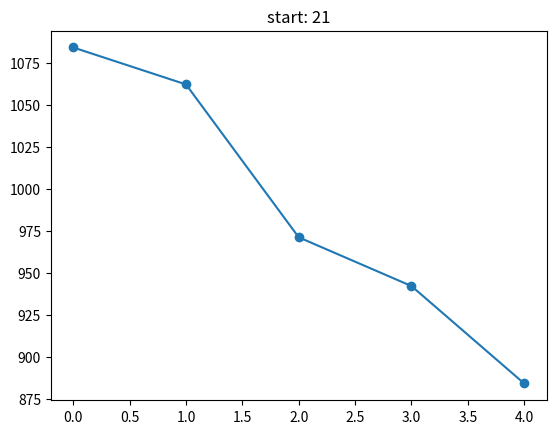
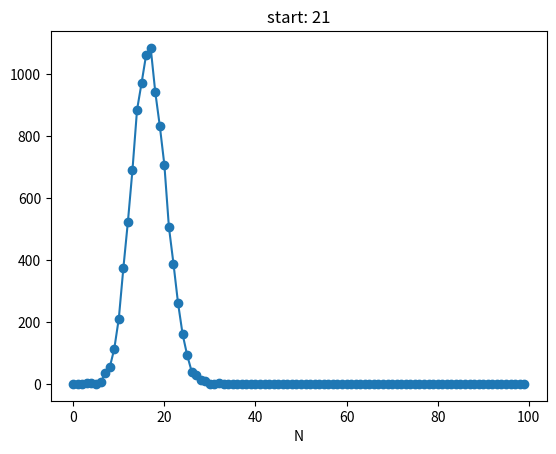

The matplotlib source for these figures, in order:
import copy
import random
from math import sqrt

from matplotlib import pyplot as plt


def matrix_sum(matrix):
    sum = 0
    for ee in matrix:
        for e in ee:
            sum += e
    return sum


def matrix_max(matrix):
    max = 0
    for ee in matrix:
        for e in ee:
            if e > max:
                max = e
    return max


def matrix_multi(matrix):
    result = [[0, 0, 0],
              [0, 0, 0],
              [0, 0, 0]]

    for i in range(len(matrix)):

        for j in range(len(matrix[0])):

            for k in range(len(matrix)):
                result[i][j] += matrix[i][k] * matrix[k][j]

    return result


def A():
    P = [[0.64, 0.32, 0.04], [0.4, 0.5, 0.1], [0.25, 0.50, 0.25]]
    P_prev = [[0, 0, 0, 0],
              [0, 0, 0, 0],
              [0, 0, 0, 0]]
    e = 10 ** (-5)
    x = []
    y = []
    while (abs(matrix_max(P) - matrix_max(P_prev)) > e):
        y.append(matrix_max(P))
        P_prev = P
        P = matrix_multi(P)
    x.extend([i for i in range(len(y))])

    plt.plot(x, y, marker='o')
    plt.xlabel('N')
    plt.ylabel('roznica sum elementow macierzy P')

    for pi in P[0]:
        y = [pi for i in range(len(y))]
        plt.plot(x, y, marker='x')

    plt.show()


def B():
    P = [[0.64, 0.32, 0.04], [0.4, 0.5, 0.1], [0.25, 0.50, 0.25]]
    N = 10 ** 4
    values = [0, 1, 2]

    for node in values:
        visits = [0, 0, 0]
        for i in range(N):
            choice = node
            weights = P[choice]
            choice = random.choices(values, weights)[0]
            visits[choice] += 1
        print(f'start: {node} = {visits[0] / N} {visits[1] / N} {visits[2] / N}')


def CD():
    users = 100
    start_logged_in_users = random.randint(0, 100)
    login_probability = 0.2
    logout_probability = 0.5
    # logout_probability = 1 - (0.008 * start_logged_in_users + 0.1)
    N = 10 ** 4

    visits = [0 for u in range(users)]

    logged_in_users = start_logged_in_users
    for n in range(N):
        for user in range(users - logged_in_users):
            if random.random() < login_probability:
                logged_in_users += 1

        for user in range(logged_in_users):
            if random.random() < logout_probability:
                logged_in_users -= 1

        visits[logged_in_users] += 1

    top_five = []
    temp_values = copy.deepcopy(visits)
    for i in range(5):
        maximum = max(temp_values)
        top_five.append(maximum)
        temp_values.remove(maximum)
    plt.plot([i for i in range(5)], top_five, marker='o')
    plt.title(f'start: {start_logged_in_users}')
    plt.xlabel('')
    plt.ylabel('')

    plt.show()

    plt.plot([i for i in range(users)], visits, marker='o')
    plt.title(f'start: {start_logged_in_users}')
    plt.xlabel('N')
    plt.ylabel('')

    plt.show()


CD()
